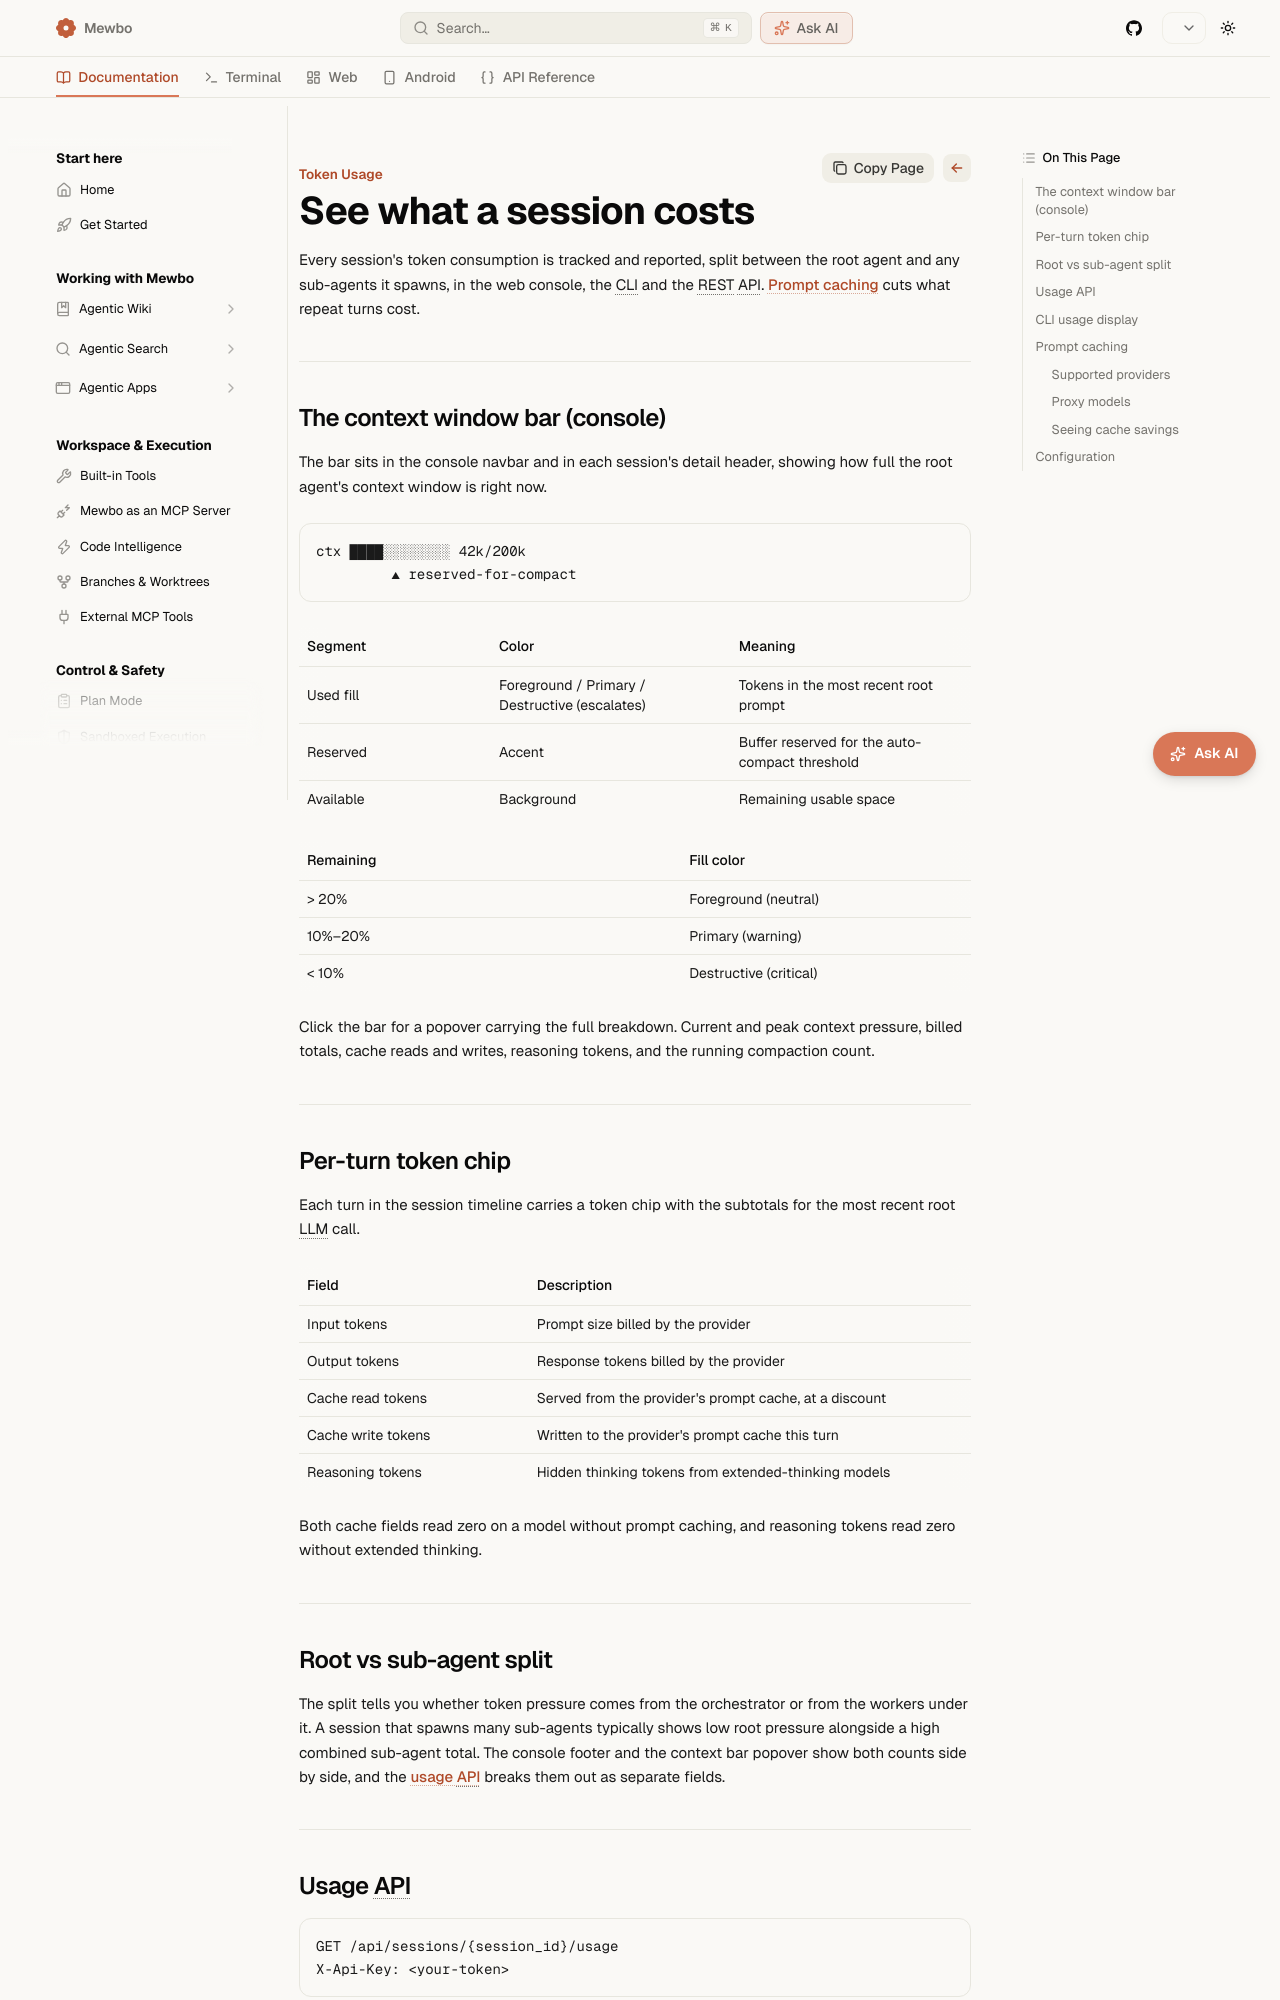

repository: bearlike/Assistant · page: master/features-token-usage/index.html · generator: mkdocs

# Token Usage & Caching

Mewbo tracks token consumption for every session, splits it between the root agent and any sub-agents it spawns, and surfaces the numbers in the web console, the CLI, and the REST API. Prompt caching slashes the per-turn cost of re-sending system prompts and tool schemas. It auto-enables for capable providers (Anthropic, OpenAI, Bedrock) with no configuration.

---

## The context window bar (console)

The context window bar sits in the console navbar and in each session's detail header. It shows how full the root agent's context window is right now.

```
ctx ████░░░░░░░░ 42k/200k
         ▲ reserved-for-compact
```

The bar has three segments:

| Segment | Color | Meaning |
|---------|-------|---------|
| Used fill | Foreground / Primary / Destructive (escalates) | Tokens in the most recent root prompt |
| Reserved | Accent | Buffer reserved for the auto-compact threshold |
| Available | Background | Remaining usable space |

The fill color escalates as the window fills up:

| Remaining | Fill color |
|-----------|-----------|
| > 20% | Foreground (neutral) |
| 10%–20% | Primary (warning) |
| < 10% | Destructive (critical) |

Click the bar to open a popover with a full breakdown. The popover shows current context pressure, peak pressure, billed totals, cache reads/writes, reasoning tokens, and the running compaction count.

---

## Per-turn token chip

Each turn in the session timeline carries a compact token chip. It shows the subtotals for the most recent root LLM call:

| Field | Description |
|-------|-------------|
| Input tokens | Raw prompt size billed by the provider |
| Output tokens | Response tokens billed by the provider |
| Cache read tokens | Tokens served from the provider's prompt cache (billed at a discount) |
| Cache write tokens | Tokens written to the provider's prompt cache this turn |
| Reasoning tokens | Hidden thinking tokens from extended-thinking / o1-class models |

Cache read and write tokens are zero on models that do not support prompt caching. Reasoning tokens are zero on non-thinking models.

---

## Root vs sub-agent split

Mewbo tracks usage separately for the root agent and any sub-agents it spawns. This lets you see at a glance whether token pressure is coming from the orchestrating agent or from the workers it delegated to. A session that spawns many sub-agents will typically show low root pressure alongside high combined sub-agent totals.

The console footer and the context-bar popover both show root and sub-agent counts in parallel. The API returns them as separate fields so you can build dashboards that split the two.

The console shows current context pressure; the API response exposes the full breakdown (current, peak, and cumulative billable totals) for dashboards and cost tracking.

---
